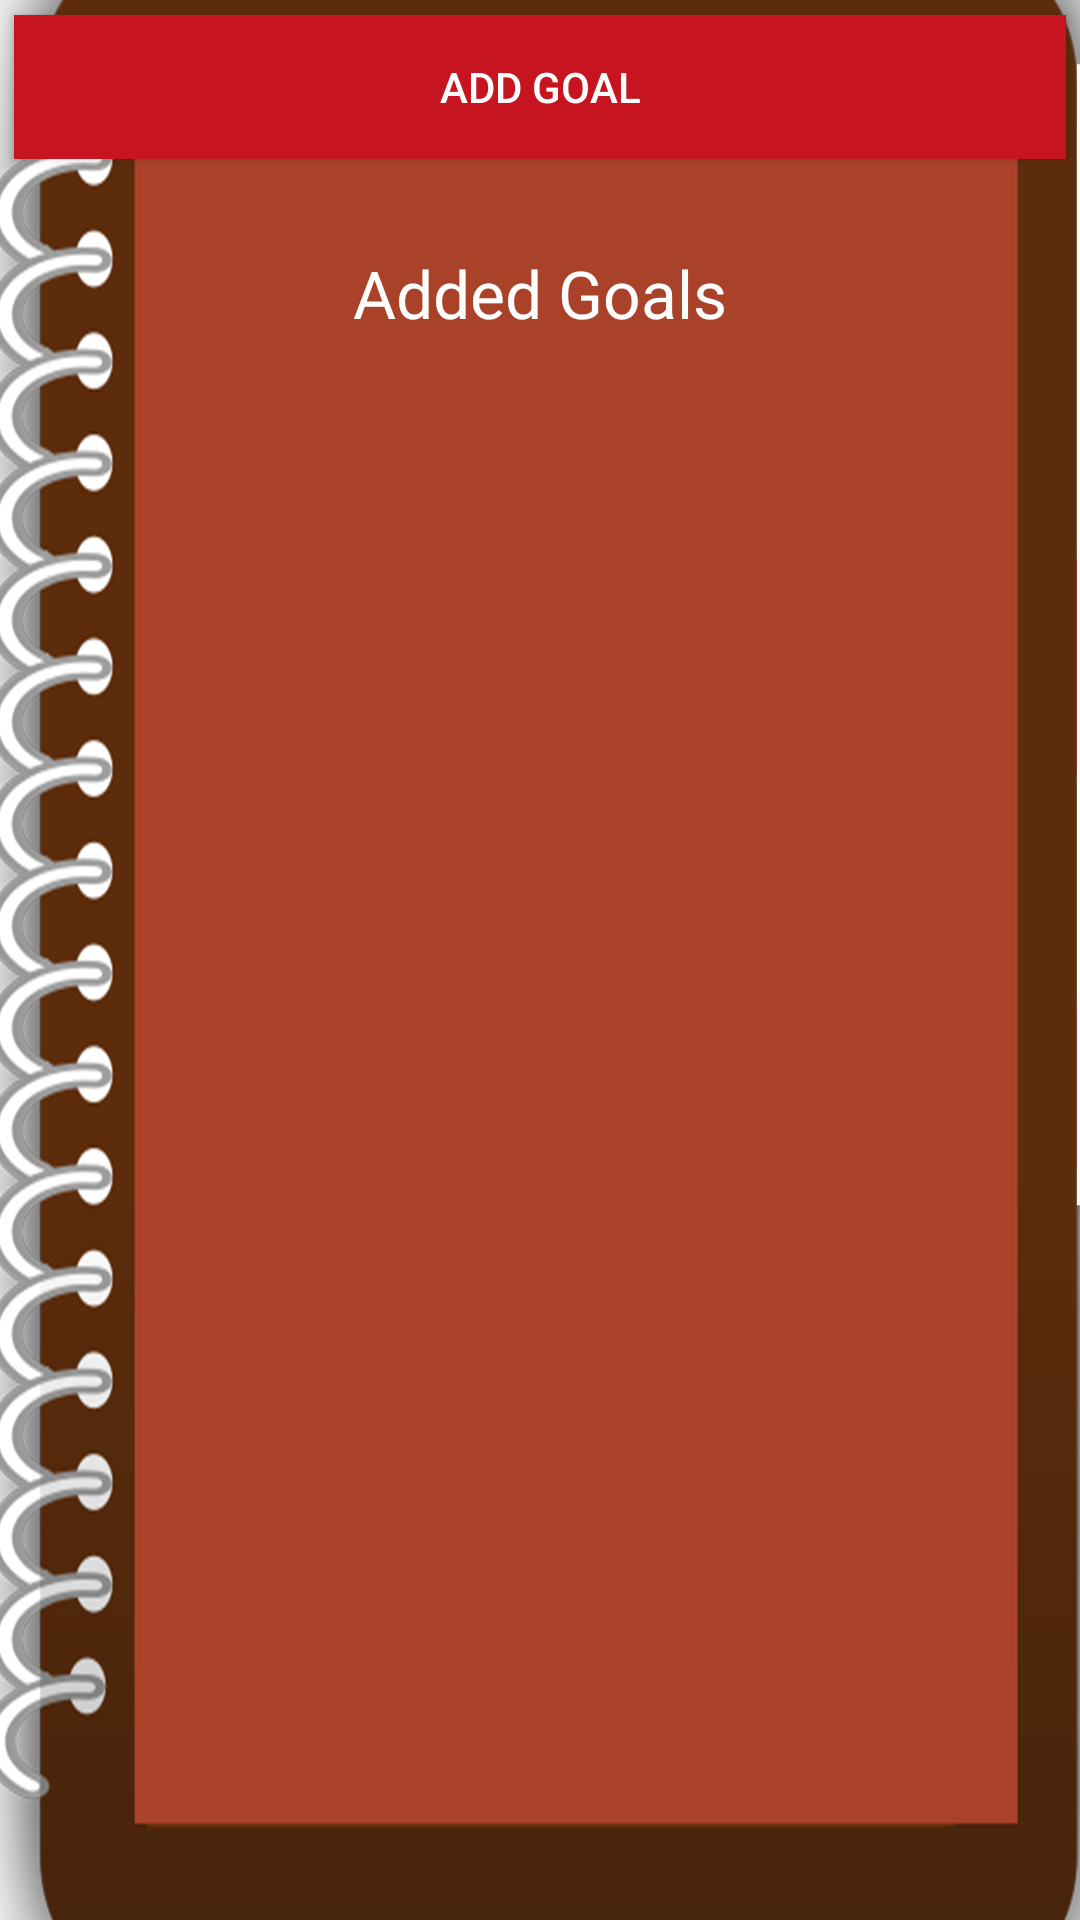

This screen was rendered from an Android layout file. Write that file and the resources it references.
<!-- AndroidManifest.xml: application theme AppTheme -->
<!-- res/layout/activity_main.xml -->
<?xml version="1.0" encoding="utf-8"?>
<RelativeLayout xmlns:android="http://schemas.android.com/apk/res/android"
    xmlns:tools="http://schemas.android.com/tools"
    android:layout_width="match_parent"
    android:layout_height="match_parent"
    xmlns:grid="http://schemas.android.com/apk/res-auto"
    android:paddingBottom="@dimen/activity_vertical_margin"
    android:paddingLeft="@dimen/activity_horizontal_margin"
    android:paddingRight="@dimen/activity_horizontal_margin"
    android:paddingTop="@dimen/activity_vertical_margin"
    android:background="@drawable/book4"
    tools:context="goalsample.client1.goal_sample.goalsample.com.goalsample.MainActivity">

    <Button
        android:layout_width="match_parent"
        android:layout_height="wrap_content"
        android:text="Add Goal"
        android:textColor="#FFFFFF"
        android:id="@+id/add"
        android:background="#C61520"
        android:layout_alignParentLeft="true"
        android:layout_alignParentStart="true"
        android:layout_margin="5dip"/>


    <TextView
        android:layout_width="match_parent"
        android:layout_height="wrap_content"
        android:textAppearance="?android:attr/textAppearanceLarge"
        android:text="Added Goals"
        android:id="@+id/textView3"
        android:layout_below="@+id/add"
        android:layout_centerHorizontal="true"
        android:textColor="#FFFFFF"
        android:layout_centerInParent="true"
        android:gravity="center"
        android:layout_margin="25dip"/>

    <ScrollView
        android:layout_width="match_parent"
        android:layout_height="match_parent"
        android:id="@+id/scrollView"
        android:layout_margin="10dip"
        android:layout_below="@+id/textView3">

    <LinearLayout
        android:orientation="vertical"
        android:id="@+id/mainLinear"
        android:layout_width="match_parent"
        android:layout_height="wrap_content"
        android:layout_centerVertical="true"
        android:layout_margin="10dip"
        android:cacheColorHint="#FFFFFF"
        android:gravity="center">

    </LinearLayout>
    </ScrollView>

        
   
</RelativeLayout>
<!-- resources referenced by this layout -->
<resources>
  <!-- drawable book4: png bitmap (drawable-hdpi, 377171 bytes) -->
  <style name="AppTheme" parent="Theme.AppCompat.Light.DarkActionBar">
          
  
          <item name="colorAccent">@color/colorgrey</item>
          <item name="colorPrimaryDark">@color/colorBlack</item>
      </style>
  <color name="colorgrey">#6B6060</color>
  <color name="colorBlack">#000000</color>
</resources>
